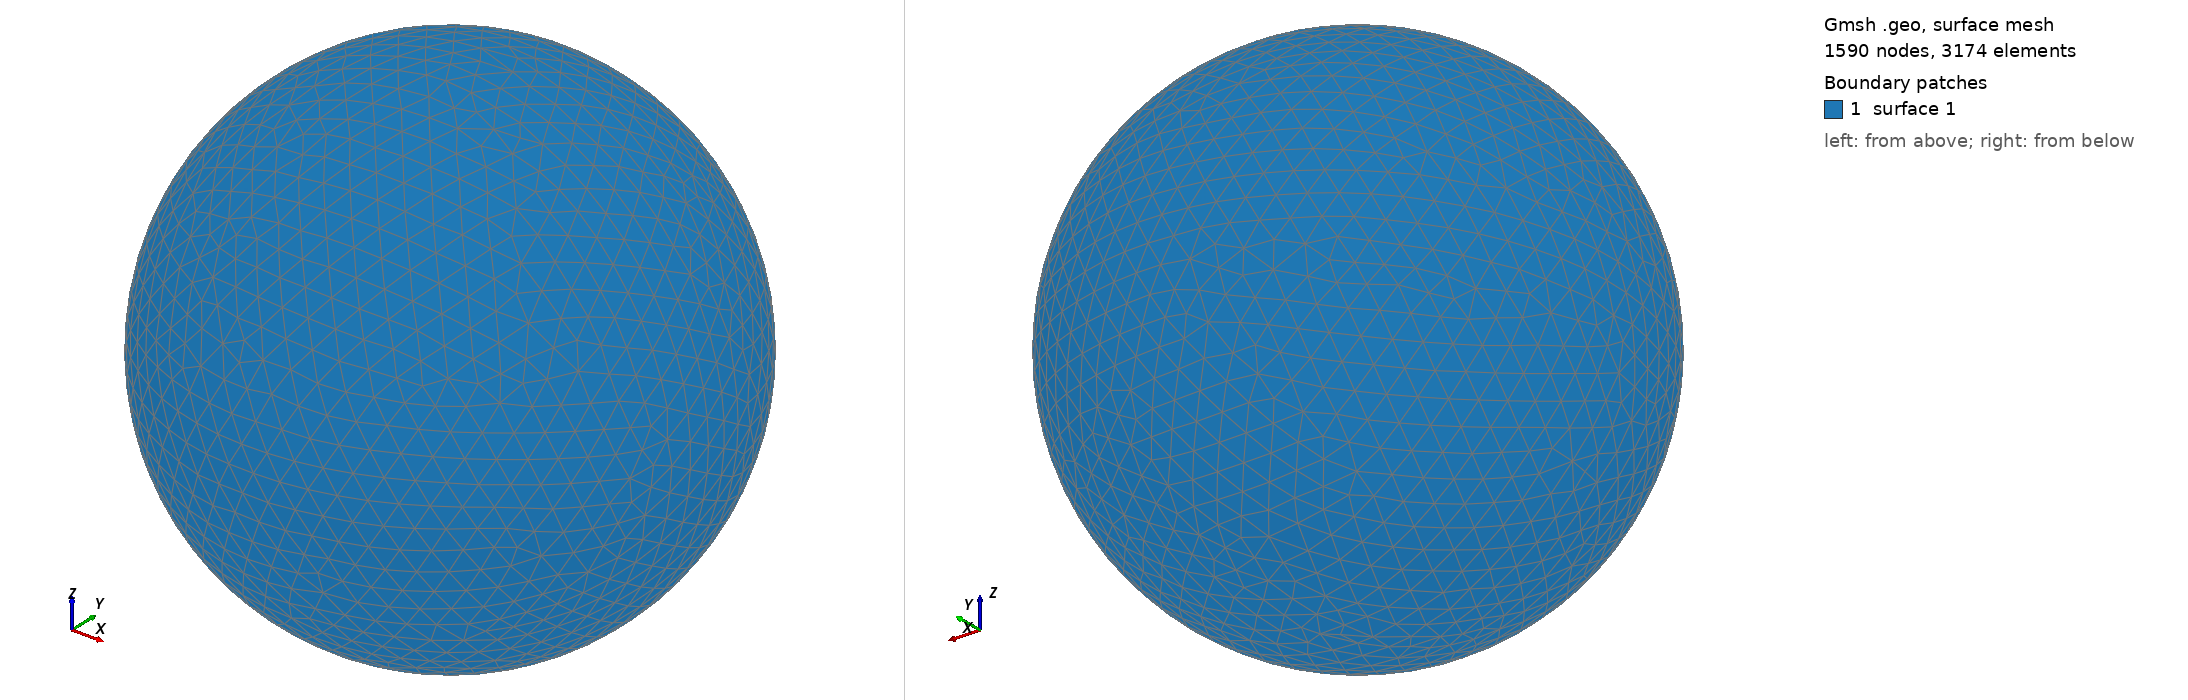

Gmsh geometry script, surface-meshed: 1590 nodes, 3174 surface elements. Boundary patches (legend numbers): 1 surface 1. Left view from above one corner, right view from below the opposite corner. The script declares no physical surfaces, so the legend lists its geometric surfaces. The drawing asked Gmsh for element sizes between 1% and 20% of the model's largest extent; the script's own settings can give other sizes.

=== shot2227.geo (drawn) ===
SetFactory("OpenCASCADE");
Point(1) = {0,0,0,0};
Sphere(1) = {0,0,0,0.30340000};
MeshSize{ PointsOf{ Surface{:}; } } = 0.030340000;
Mesh.ElementOrder=1;
Mesh.Format=39;
